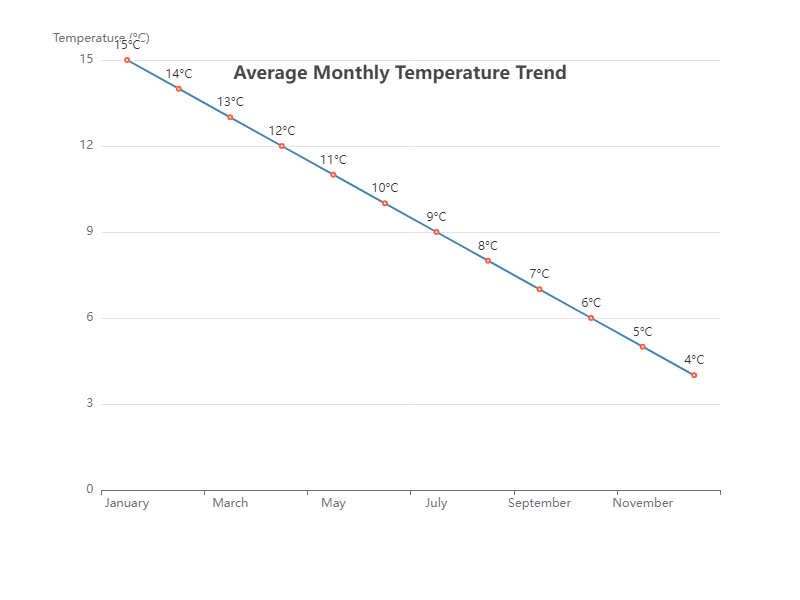

Source data for this figure (header and first rows):
Month, Temperature
January, 15
February, 14
March, 13
April, 12
May, 11
June, 10
July, 9
August, 8
September, 7
October, 6
November, 5
December, 4
